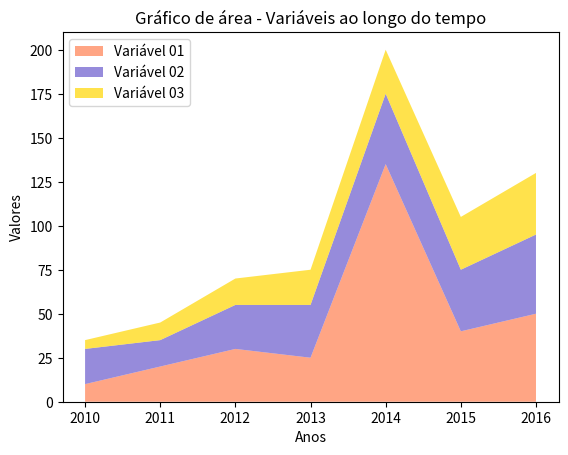

This chart was generated by the following Python code:
import matplotlib.pyplot as plt

anos = [2010, 2011, 2012, 2013, 2014, 2015, 2016]
variavel1 = [10, 20, 30, 25, 135, 40, 50]
variavel2 = [20, 15, 25, 30, 40, 35, 45]
variavel3 = [5, 10, 15, 20, 25, 30, 35]

# Criando uma figura e os eixos
fig, ax = plt.subplots()

# Plotando as áreas
ax.stackplot(
    anos,
    variavel1,
    variavel2,
    variavel3,
    labels= [
        'Variável 01',
        'Variável 02',
        'Variável 03'
    ],
    colors=[
        '#FF7F50',
        '#6A5ACD',
        '#FFD700'
    ],
    alpha=0.7
)

# Personalização do gráfico
ax.set_title('Gráfico de área - Variáveis ao longo do tempo')
ax.set_xlabel('Anos')
ax.set_ylabel('Valores')

# Personaliza a legenda e a grade
ax.legend(loc = 'upper left')

# Exibe o gráfico
plt.show()